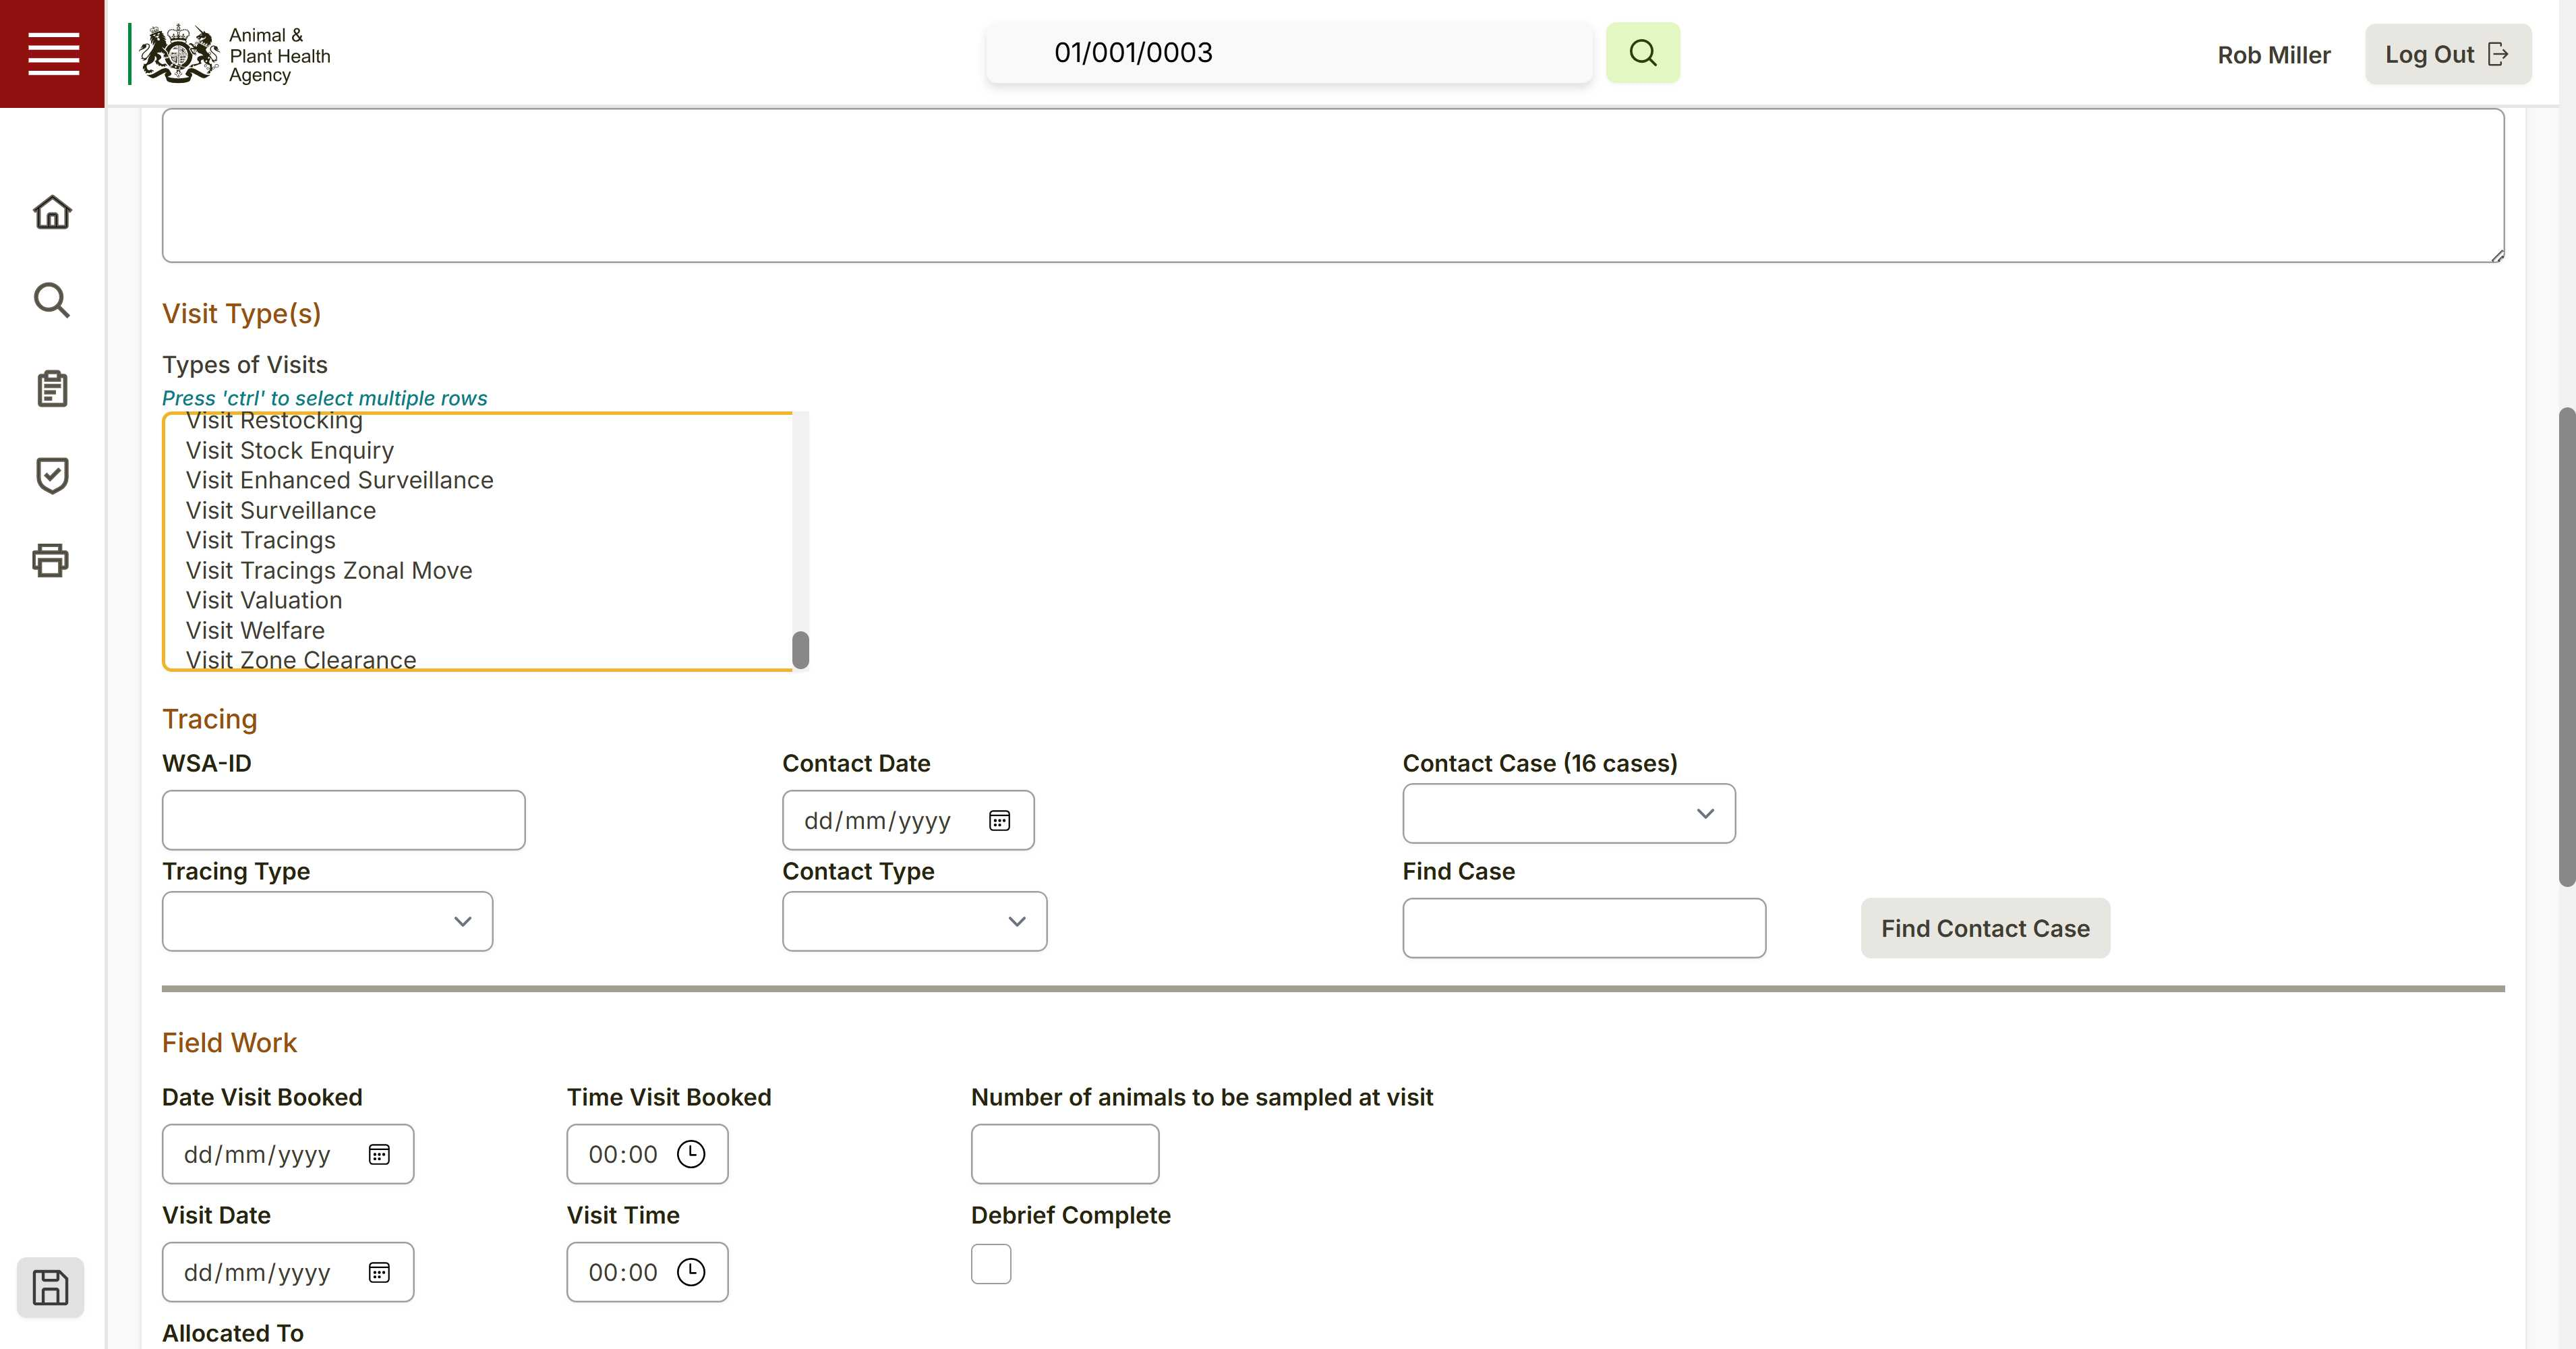
Task: Add Outbreak data to NDOMS and produce Job Request Forms. Update relevant Outbreak Sharepoint areas.
Workflow: Sequence

Step 1: Use Browser Edge: Add Visit Details for Premises ID 152 in window 'Add Visit Details for Premises ID 152' (msedge.exe)

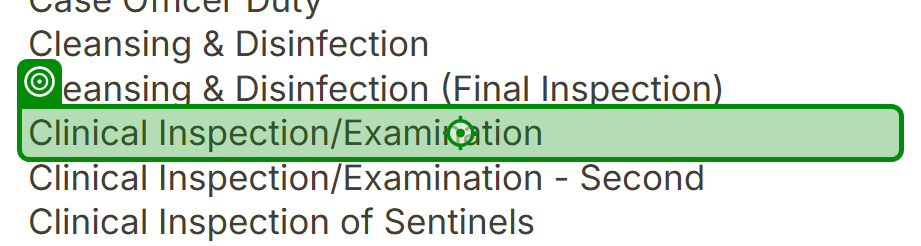
Step 2: click on the option 'Clinical Inspection/Examination' in window 'Add Visit Details for Premises ID *' (msedge.exe)

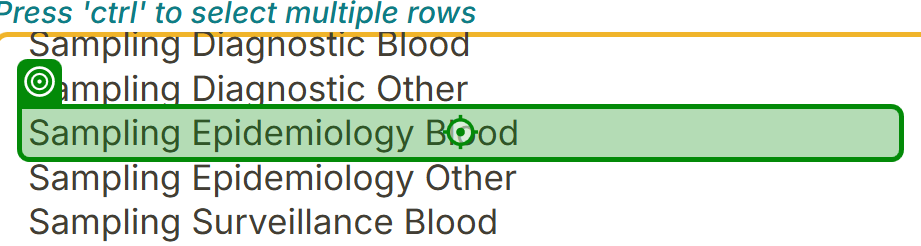
Step 3: click on the option 'Sampling Epidemiology Blood' in window 'Add Visit Details for Premises ID 152' (msedge.exe)
